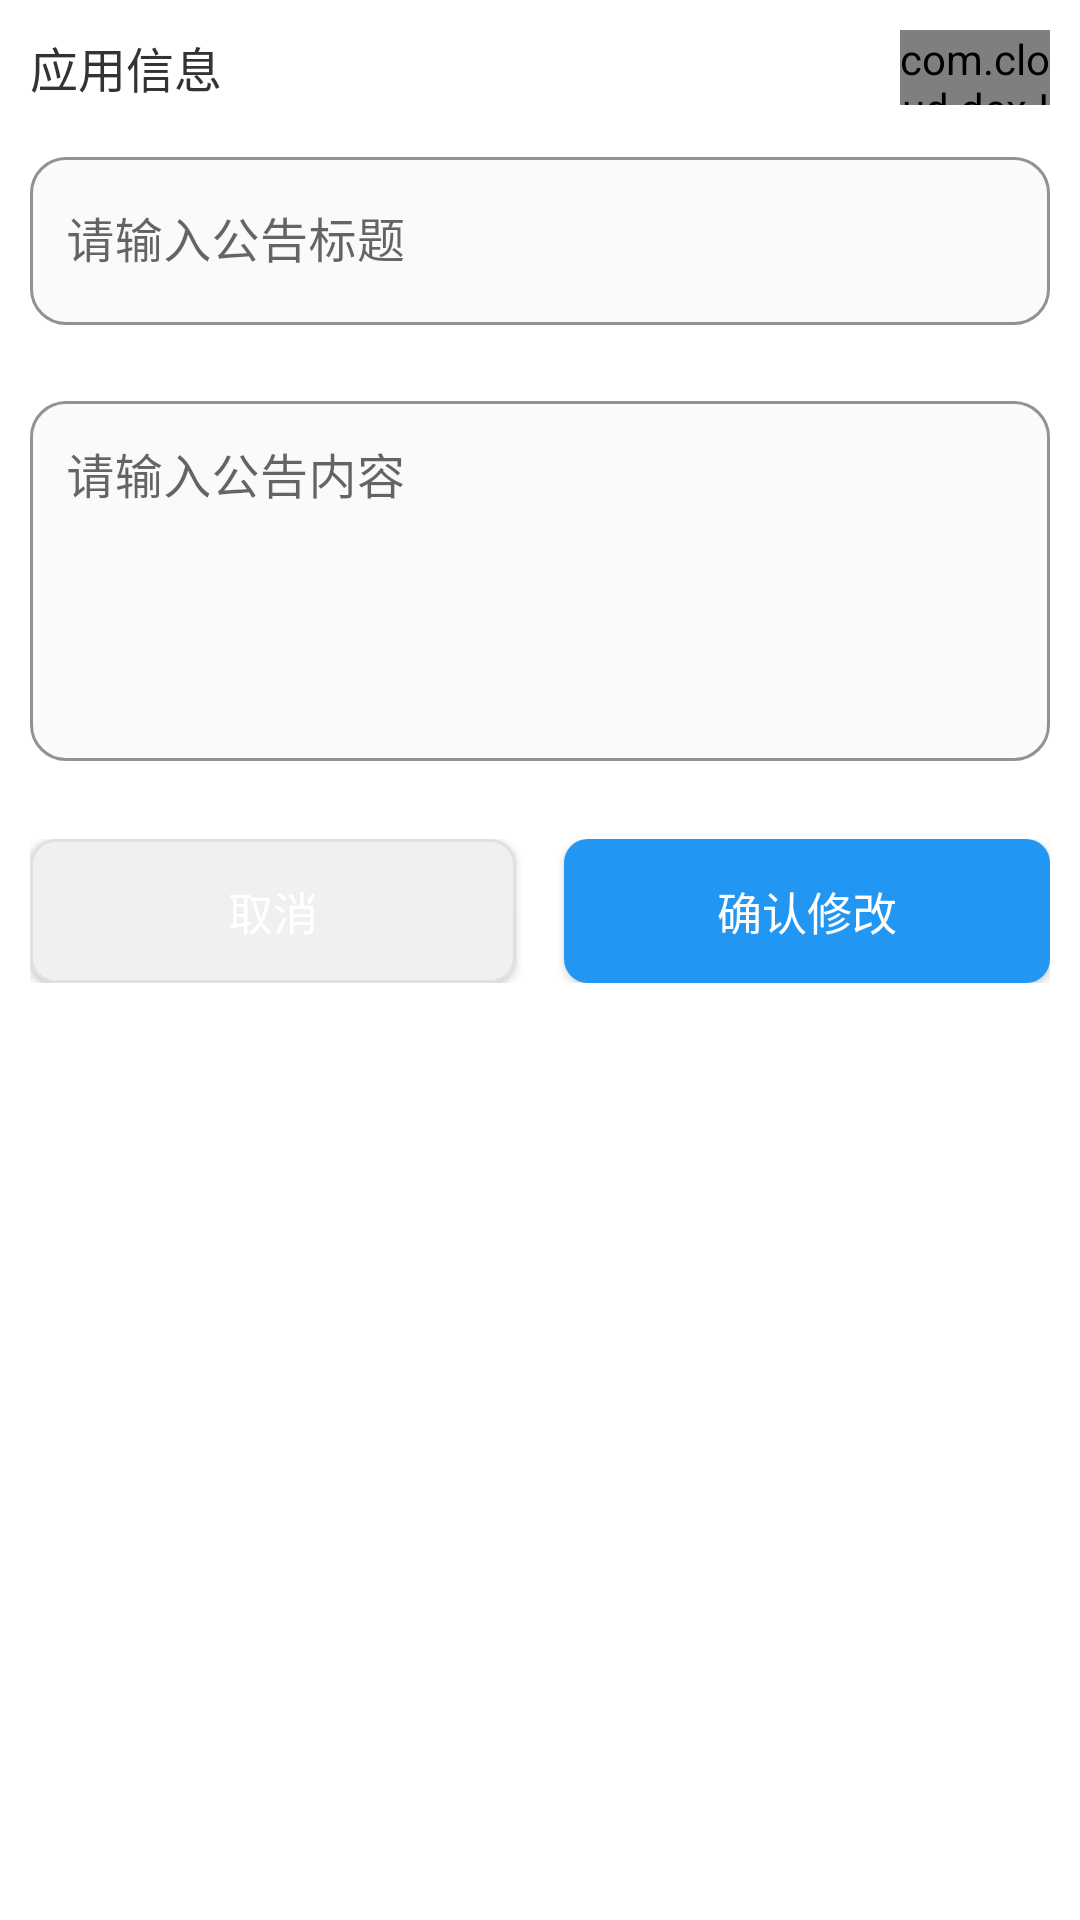

Layout XML and referenced resources for this Android screen:
<!-- AndroidManifest.xml: application theme Theme.MyApp -->
<!-- res/layout/dialog_edit_notice.xml -->
<?xml version="1.0" encoding="utf-8"?>
<LinearLayout xmlns:android="http://schemas.android.com/apk/res/android"
    xmlns:app="http://schemas.android.com/apk/res-auto"
    android:layout_width="match_parent"
    android:layout_height="wrap_content"
    android:orientation="vertical"
    android:padding="10dp"
    android:background="@color/bg_white">

    
    <LinearLayout
        android:id="@+id/layoutAppInfo"
        android:layout_width="match_parent"
        android:layout_height="wrap_content"
        android:orientation="horizontal"
        android:gravity="center_vertical"
        android:layout_marginBottom="12dp">

        <TextView
            android:id="@+id/tvAppInfo"
            android:layout_width="0dp"
            android:layout_height="wrap_content"
            android:layout_weight="1"
            android:text="应用信息"
            android:textSize="16sp"
            android:textColor="@color/text_color_dark" />

        <com.cloud.dex.IosLikeSwitch
            android:id="@+id/switchEnable"
            android:layout_width="50dp"
            android:layout_height="25dp" />
    </LinearLayout>

    
    <com.google.android.material.textfield.TextInputLayout
        android:id="@+id/tilAppName"
        android:layout_width="match_parent"
        android:layout_height="wrap_content"
        android:layout_marginBottom="20dp"
        app:boxBackgroundMode="outline"
        app:boxCornerRadiusTopStart="12dp"
        app:boxCornerRadiusTopEnd="12dp"
        app:boxCornerRadiusBottomStart="12dp"
        app:boxCornerRadiusBottomEnd="12dp"
        app:boxStrokeColor="@color/border_color"
        app:startIconTint="@color/icon_tint"
        app:endIconMode="clear_text"
        app:hintEnabled="true"
        app:hintTextColor="@color/input_box_stroke"
        app:boxBackgroundColor="@color/bg_input"
        app:startIconCheckable="false"
        app:startIconContentDescription="标题图标">

        <com.google.android.material.textfield.TextInputEditText
            android:id="@+id/etAppName"
            android:layout_width="match_parent"
            android:layout_height="wrap_content"
            android:minHeight="56dp"
            android:gravity="center_vertical|start"
            android:hint="请输入公告标题"
            android:inputType="text"
            android:maxLines="1"
            android:maxLength="50"
            android:paddingStart="12dp"
            android:paddingTop="16dp"
            android:paddingEnd="12dp"
            android:paddingBottom="16dp"
            android:textColor="@color/text_color_dark"
            android:textSize="16sp" />

    </com.google.android.material.textfield.TextInputLayout>

    
    <com.google.android.material.textfield.TextInputLayout
        android:id="@+id/tilAppDescription"
        android:layout_width="match_parent"
        android:layout_height="wrap_content"
        android:layout_marginBottom="10dp"
        app:boxBackgroundMode="outline"
        app:boxCornerRadiusTopStart="12dp"
        app:boxCornerRadiusTopEnd="12dp"
        app:boxCornerRadiusBottomStart="12dp"
        app:boxCornerRadiusBottomEnd="12dp"
        app:boxStrokeColor="@color/border_color"
        app:startIconTint="@color/icon_tint"
        app:hintEnabled="true"
        app:hintTextColor="@color/input_box_stroke"
        app:boxBackgroundColor="@color/bg_input"
        app:startIconCheckable="false"
        app:startIconContentDescription="内容图标">

        <com.google.android.material.textfield.TextInputEditText
            android:id="@+id/etAppDescription"
            android:layout_width="match_parent"
            android:layout_height="wrap_content"
            android:minHeight="120dp"
            android:gravity="top|start"
            android:hint="请输入公告内容"
            android:inputType="textMultiLine"
            android:maxLines="6"
            android:scrollbars="vertical"
            android:paddingStart="12dp"
            android:paddingTop="16dp"
            android:paddingEnd="12dp"
            android:paddingBottom="16dp"
            android:textColor="@color/text_color_dark"
            android:textSize="16sp" />

    </com.google.android.material.textfield.TextInputLayout>

    
    <LinearLayout
        android:layout_width="match_parent"
        android:layout_height="wrap_content"
        android:orientation="horizontal"
        android:layout_marginTop="16dp"
        android:weightSum="2">

        <Button
            android:id="@+id/btn_cancel"
            android:layout_width="0dp"
            android:layout_height="48dp"
            android:layout_weight="1"
            android:layout_marginEnd="8dp"
            android:background="@drawable/btn_secondary_background"
            android:text="取消"
            android:textAllCaps="false"
            android:textColor="@android:color/white"
            android:textSize="15sp" />

        <Button
            android:id="@+id/btn_confirm"
            android:layout_width="0dp"
            android:layout_height="48dp"
            android:layout_weight="1"
            android:layout_marginStart="8dp"
            android:background="@drawable/btn_primary_background"
            android:text="确认修改"
            android:textAllCaps="false"
            android:textColor="@android:color/white"
            android:textSize="15sp" />

    </LinearLayout>

</LinearLayout>
<!-- resources referenced by this layout -->
<resources>
  <color name="bg_input">#FAFAFA</color>
  <color name="bg_white">#FFFFFF</color>
  <color name="border_color">#808080</color>
  <color name="icon_tint">#666666</color>
  <color name="input_box_stroke">#1E88E5</color>
  <color name="text_color_dark">#333333</color>
  <!-- drawable btn_primary_background (drawable) -->
  <?xml version="1.0" encoding="utf-8"?>
  <shape xmlns:android="http://schemas.android.com/apk/res/android">
      <solid android:color="#2196F3" />
      <corners android:radius="8dp" />
  </shape>
  <!-- drawable btn_secondary_background (drawable) -->
  <?xml version="1.0" encoding="utf-8"?>
  <shape xmlns:android="http://schemas.android.com/apk/res/android">
      <solid android:color="#f0f0f0" />
      <stroke
          android:width="1dp"
          android:color="#e0e0e0" />
      <corners android:radius="8dp" />
  </shape>
  <style name="Theme.MyApp" parent="Theme.MaterialComponents.DayNight.DarkActionBar">
          <item name="colorPrimary">#2196F3</item>
          <item name="colorPrimaryVariant">#1976D2</item>
          <item name="colorOnPrimary">#FFFFFF</item>
          <item name="android:statusBarColor">@android:color/white</item>
          <item name="android:windowLightStatusBar">true</item>
          <item name="android:windowBackground">@android:color/white</item>
  
          
          <item name="android:textAllCaps">false</item>
          <item name="textAllCaps">false</item>
  
          
          <item name="actionMenuTextAppearance">@style/MyActionMenuTextAppearance</item>
          <item name="android:actionMenuTextAppearance">@style/MyActionMenuTextAppearance</item>
  
          
          <item name="toolbarStyle">@style/MyToolbarStyle</item>
      </style>
  <style name="MyActionMenuTextAppearance" parent="TextAppearance.MaterialComponents.Button">
          <item name="android:textAllCaps">false</item>
          <item name="textAllCaps">false</item>
          <item name="android:textColor">@color/black</item>
          <item name="android:textSize">16sp</item>
      </style>
  <style name="MyToolbarStyle" parent="Widget.MaterialComponents.Toolbar">
          <item name="titleTextAppearance">@style/MyTitleTextAppearance</item>
          <item name="titleTextColor">@color/black</item>
      </style>
  <color name="black">#FF000000</color>
  <style name="MyTitleTextAppearance" parent="TextAppearance.MaterialComponents.Headline6">
          <item name="android:textAllCaps">false</item>
          <item name="textAllCaps">false</item>
          <item name="android:textColor">@color/black</item>
      </style>
</resources>
